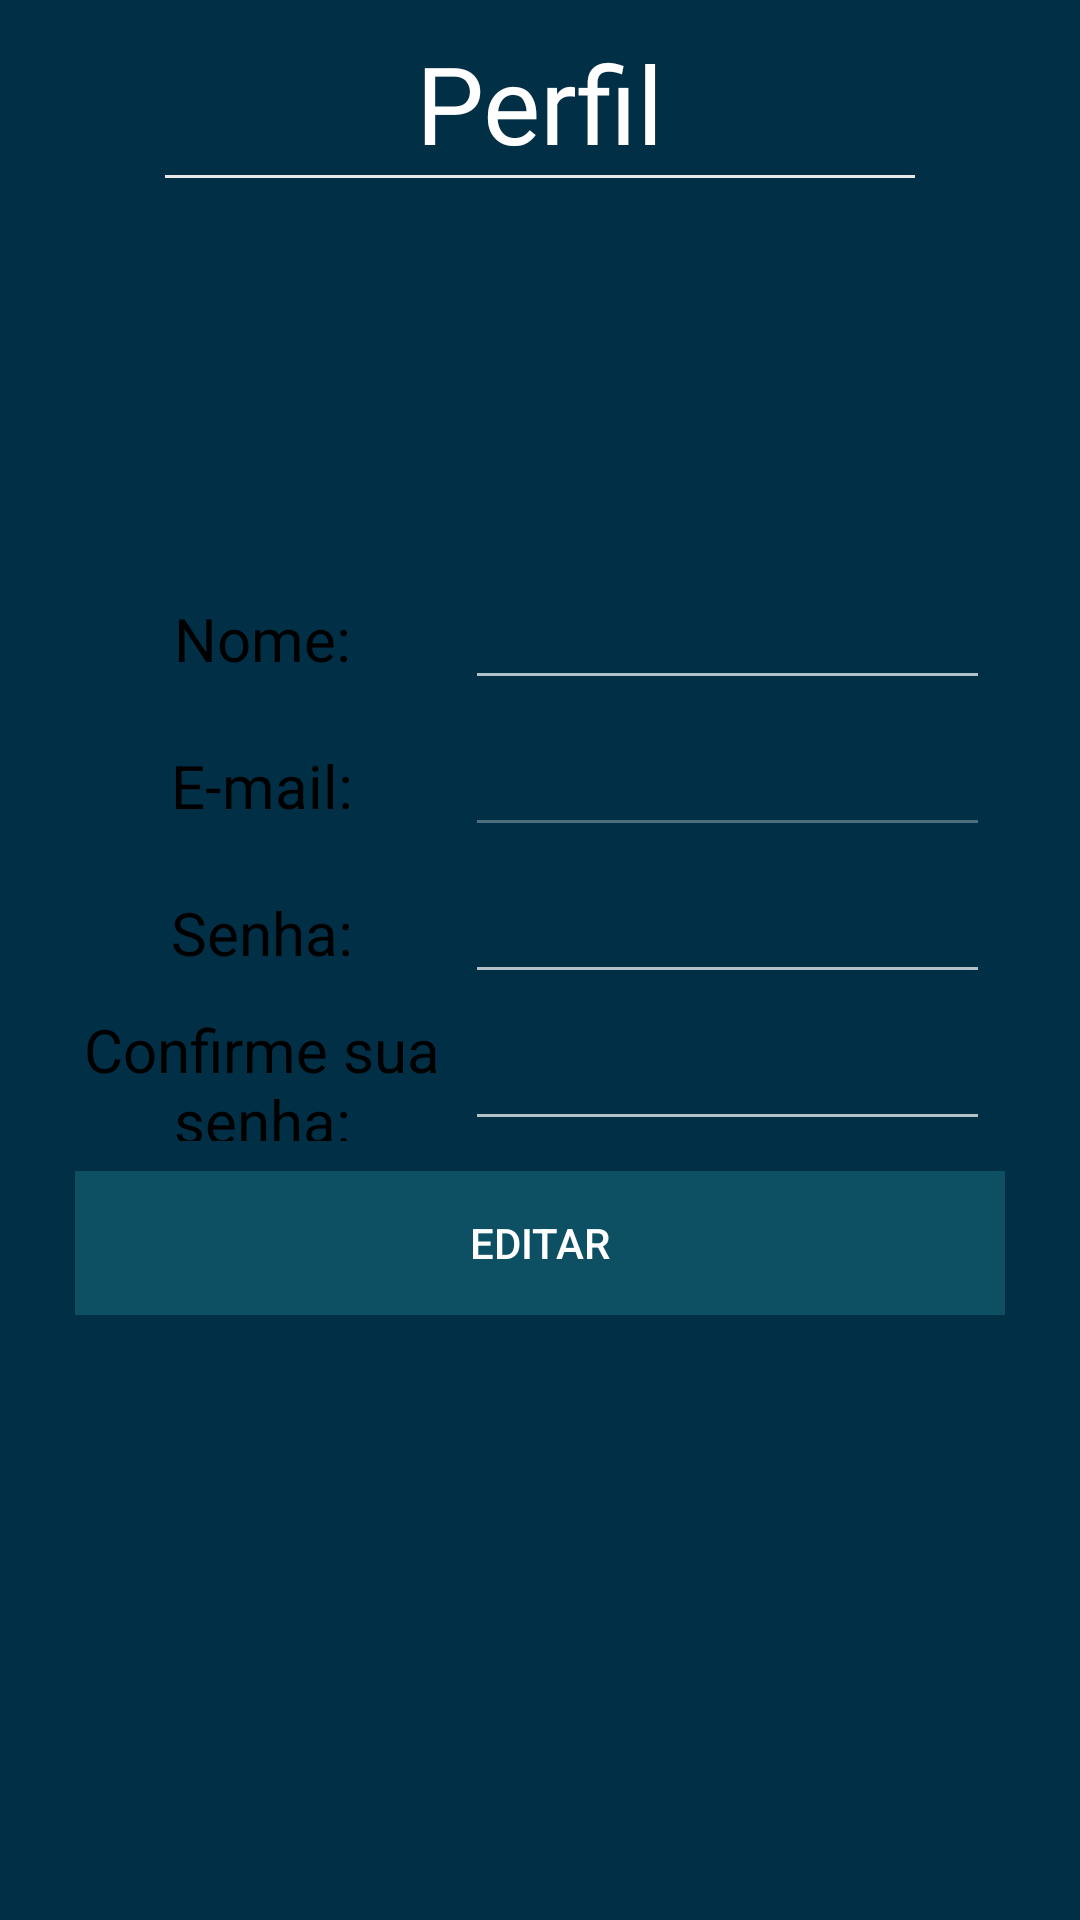

Write the Android layout XML for this screen, with the resource values it uses.
<!-- AndroidManifest.xml: application theme AppTheme -->
<!-- res/layout/activity_perfil.xml -->
<?xml version="1.0" encoding="utf-8"?>
<LinearLayout xmlns:android="http://schemas.android.com/apk/res/android"
    xmlns:app="http://schemas.android.com/apk/res-auto"
    xmlns:tools="http://schemas.android.com/tools"
    android:layout_width="match_parent"
    android:layout_height="match_parent"
    android:background="@color/colorPrimary"
    android:orientation="vertical"
    tools:context=".activities.PerfilActivity">

    <TextView
        android:layout_width="wrap_content"
        android:layout_height="wrap_content"
        android:layout_gravity="center_horizontal"
        android:layout_marginTop="10dp"
        android:fontFamily="@font/comfortaa_regular"
        android:text="@string/txt_perfil"
        android:textColor="@android:color/background_light"
        android:textSize="36sp"
        app:fontFamily="@font/comfortaa_bold"
        tools:targetApi="jelly_bean" />
    <View
        android:id="@+id/Divisor1"
        android:layout_width="250dp"
        android:layout_height="1dip"
        android:layout_gravity="center_horizontal"
        android:background="@color/gray" />

    <LinearLayout
        android:layout_width="match_parent"
        android:layout_height="wrap_content"
        android:layout_marginBottom="20dp"
        android:layout_marginEnd="20dp"
        android:layout_marginLeft="20dp"
        android:layout_marginStart="20dp"
        android:layout_marginTop="10dp"
        android:background="@drawable/layout_bg"
        android:orientation="vertical">

        <LinearLayout
            android:layout_width="match_parent"
            android:layout_height="match_parent"
            android:orientation="horizontal">

            <ImageView
                android:id="@+id/imageViewFotoUsuario"
                android:layout_marginTop="15dp"
                android:layout_width="0dp"
                android:layout_height="100dp"
                android:layout_weight="1"
                app:srcCompat="@drawable/perfil" />
        </LinearLayout>

        <LinearLayout
            android:layout_width="match_parent"
            android:layout_height="match_parent"
            android:orientation="horizontal"
            android:layout_marginTop="5dp">

            <TextView
                android:id="@+id/textViewNome"
                android:layout_width="match_parent"
                android:layout_height="wrap_content"
                android:layout_weight="3"
                android:gravity="center_horizontal"
                android:text="@string/lbl_nome"
                android:textAppearance="@style/AppTheme.lbl_black" />

            <EditText
                android:id="@+id/txtNome"
                style="@style/AppTheme.lbl_black"
                android:layout_width="wrap_content"
                android:layout_height="wrap_content"
                android:layout_marginEnd="10dp"
                android:layout_marginRight="10dp"
                android:layout_weight="1"
                android:ems="10"
                android:inputType="textPersonName"
                android:textAppearance="@style/AppTheme.lbl_black" />
        </LinearLayout>

        <LinearLayout
            android:layout_width="match_parent"
            android:layout_height="match_parent"
            android:orientation="horizontal"
            android:layout_marginTop="5dp">

            <TextView
                android:id="@+id/textViewEmail"
                android:layout_width="match_parent"
                android:layout_height="wrap_content"
                android:layout_weight="3"
                android:gravity="center_horizontal"
                android:text="@string/lbl_email"
                android:textAppearance="@style/AppTheme.lbl_black" />

            <EditText
                android:id="@+id/txtEmail"
                style="@style/AppTheme.lbl_black"
                android:layout_width="wrap_content"
                android:layout_height="wrap_content"
                android:layout_marginEnd="10dp"
                android:layout_marginRight="10dp"
                android:layout_weight="1"
                android:ems="10"
                android:inputType="textEmailAddress"
                android:enabled="false"
                android:textAppearance="@style/AppTheme.lbl_black" />
        </LinearLayout>

        <LinearLayout
            android:layout_width="match_parent"
            android:layout_height="match_parent"
            android:orientation="horizontal"
            android:layout_marginTop="5dp">

            <TextView
                android:id="@+id/textViewSenha"
                android:layout_width="match_parent"
                android:layout_height="wrap_content"
                android:layout_weight="3"
                android:gravity="center_horizontal"
                android:text="@string/lbl_senha"
                android:textAppearance="@style/AppTheme.lbl_black" />

            <EditText
                android:id="@+id/txtSenha"
                style="@style/AppTheme.lbl_black"
                android:layout_width="wrap_content"
                android:layout_height="wrap_content"
                android:layout_marginEnd="10dp"
                android:layout_marginRight="10dp"
                android:layout_weight="1"
                android:ems="10"
                android:inputType="textPassword"
                android:textAppearance="@style/AppTheme.lbl_black" />
        </LinearLayout>

        <LinearLayout
            android:layout_width="match_parent"
            android:layout_height="match_parent"
            android:orientation="horizontal"
            android:layout_marginTop="5dp">

            <TextView
                android:id="@+id/textViewConfirmaSenha"
                android:layout_width="match_parent"
                android:layout_height="match_parent"
                android:layout_weight="3"
                android:gravity="center_horizontal"
                android:text="@string/lbl_confirme_senha"
                android:textAppearance="@style/AppTheme.lbl_black" />

            <EditText
                android:id="@+id/txtConfirmeSenha"
                style="@style/AppTheme.lbl_black"
                android:layout_width="wrap_content"
                android:layout_height="wrap_content"
                android:layout_marginEnd="10dp"
                android:layout_marginRight="10dp"
                android:layout_weight="1"
                android:ems="10"
                android:inputType="textPassword"
                android:textAppearance="@style/AppTheme.lbl_black" />
        </LinearLayout>

        <LinearLayout
            android:layout_width="match_parent"
            android:layout_height="match_parent"
            android:orientation="horizontal"
            android:layout_marginTop="5dp">

            <Button
                android:id="@+id/btnEditar"
                style="@style/Widget.AppCompat.Button.Borderless"
                android:layout_width="wrap_content"
                android:layout_height="wrap_content"
                android:layout_margin="5dp"
                android:layout_weight="1"
                android:background="@color/winter"
                android:text="@string/lbl_btn_editar"
                tools:targetApi="lollipop" />

            <Button
                android:id="@+id/btnConfirmar"
                style="@style/Widget.AppCompat.Button.Borderless"
                android:layout_width="wrap_content"
                android:layout_height="wrap_content"
                android:layout_margin="5dp"
                android:layout_weight="1"
                android:background="@color/verde"
                android:text="@string/lbl_btn_confirmar"
                android:visibility="gone"
                tools:targetApi="lollipop" />

            <Button
                android:id="@+id/btnCancelar"
                style="@style/Widget.AppCompat.Button.Borderless"
                android:layout_width="wrap_content"
                android:layout_height="wrap_content"
                android:layout_margin="5dp"
                android:layout_weight="1"
                android:background="@color/vermelho"
                android:text="@string/lbl_btn_cancelar"
                android:visibility="gone"
                tools:targetApi="lollipop" />
        </LinearLayout>

    </LinearLayout>

</LinearLayout>
<!-- resources referenced by this layout -->
<resources>
  <color name="colorPrimary">#012F46</color>
  <color name="gray">#e8e8e8</color>
  <color name="verde">#228b22</color>
  <color name="vermelho">#a52a2a</color>
  <color name="winter">#0d4f63</color>
  <string name="lbl_btn_cancelar">Cancelar</string>
  <string name="lbl_btn_confirmar">Confirmar</string>
  <string name="lbl_btn_editar">Editar</string>
  <string name="lbl_confirme_senha">Confirme sua senha:</string>
  <string name="lbl_email">E-mail:</string>
  <string name="lbl_nome">Nome:</string>
  <string name="lbl_senha">Senha:</string>
  <string name="txt_perfil">Perfil</string>
  <style name="AppTheme.lbl_black">
          <item name="android:textSize">20dp</item>
          <item name="android:textColor">@color/black</item>
      </style>
  <style name="AppTheme" parent="Theme.Design.NoActionBar">
          
          <item name="colorPrimary">@color/colorPrimary</item>
          <item name="colorAccent">@color/colorSecondary</item>
          <item name="android:actionBarStyle">@style/MyActionBarTheme</item>
      </style>
  <color name="black">#000000</color>
  <color name="colorSecondary">#79CDCD</color>
  <style name="MyActionBarTheme" parent="@android:style/Widget.Holo.Light.ActionBar">
          <item name="android:background">@color/winter</item>
      </style>
</resources>
